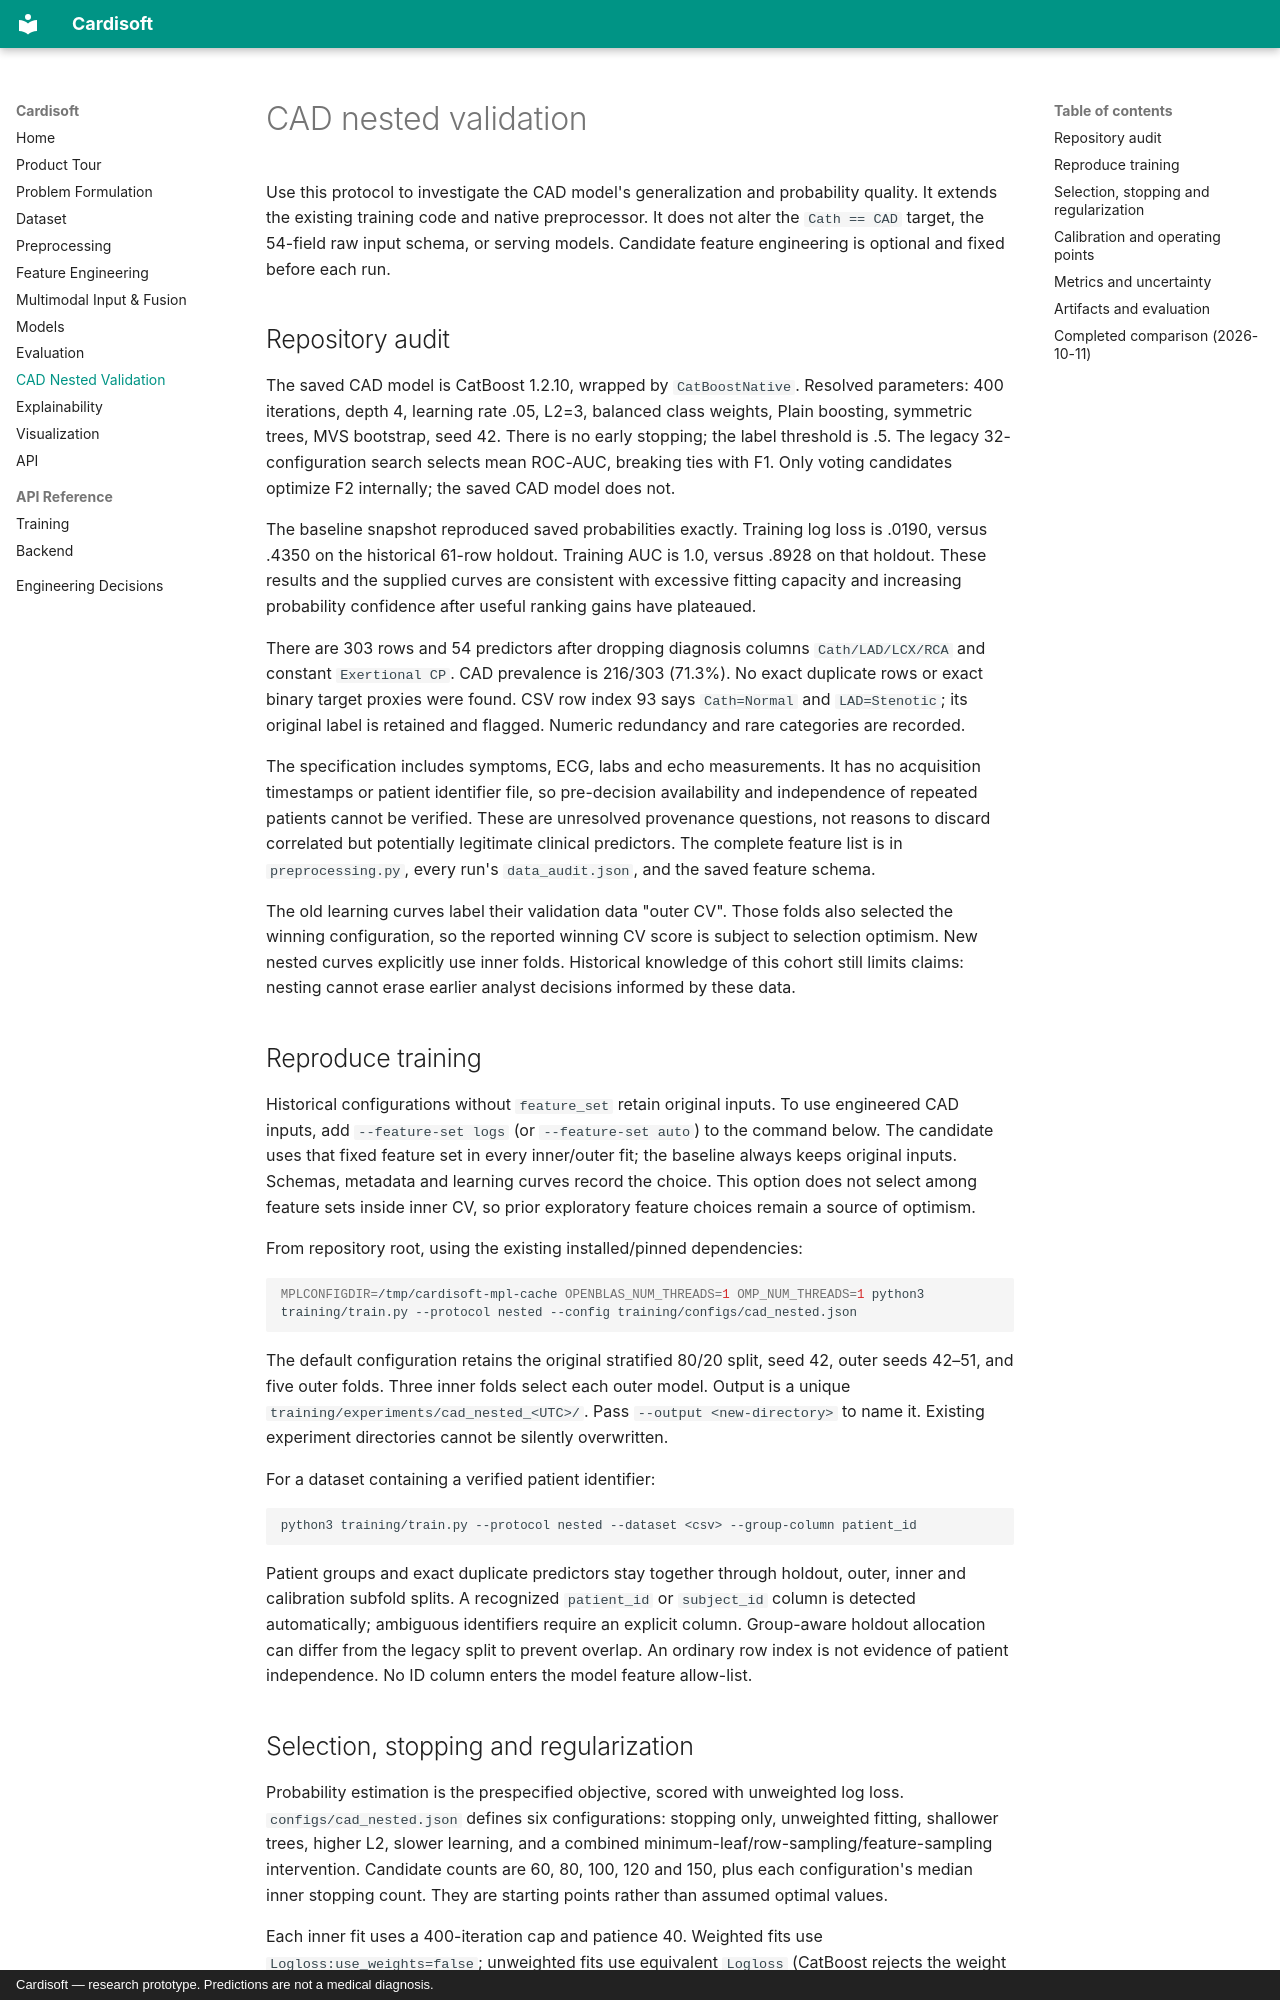

repository: shavipal567/Cardisoft · page: cad-nested-validation/index.html · generator: mkdocs · copyright: Cardisoft — research prototype. Predictions are not a medical diagnosis.

# CAD nested validation

Use this protocol to investigate the CAD model's generalization and probability
quality. It extends the existing training code and native preprocessor. It does
not alter the `Cath == CAD` target, the 54-field raw input schema, or serving
models. Candidate feature engineering is optional and fixed before each run.

## Repository audit

The saved CAD model is CatBoost 1.2.10, wrapped by `CatBoostNative`. Resolved
parameters: 400 iterations, depth 4, learning rate .05, L2=3, balanced class
weights, Plain boosting, symmetric trees, MVS bootstrap, seed 42. There is no
early stopping; the label threshold is .5. The legacy 32-configuration search
selects mean ROC-AUC, breaking ties with F1. Only voting candidates optimize
F2 internally; the saved CAD model does not.

The baseline snapshot reproduced saved probabilities exactly. Training log
loss is .0190, versus .4350 on the historical 61-row holdout. Training AUC is
1.0, versus .8928 on that holdout. These results and the supplied curves are
consistent with excessive fitting capacity and increasing probability
confidence after useful ranking gains have plateaued.

There are 303 rows and 54 predictors after dropping diagnosis columns
`Cath/LAD/LCX/RCA` and constant `Exertional CP`. CAD prevalence is 216/303
(71.3%). No exact duplicate rows or exact binary target proxies were found.
CSV row index 93 says `Cath=Normal` and `LAD=Stenotic`; its original label is
retained and flagged. Numeric redundancy and rare categories are recorded.

The specification includes symptoms, ECG, labs and echo measurements. It has
no acquisition timestamps or patient identifier file, so pre-decision
availability and independence of repeated patients cannot be verified. These
are unresolved provenance questions, not reasons to discard correlated but
potentially legitimate clinical predictors. The complete feature list is in
`preprocessing.py`, every run's `data_audit.json`, and the saved feature schema.

The old learning curves label their validation data "outer CV". Those folds
also selected the winning configuration, so the reported winning CV score is
subject to selection optimism. New nested curves explicitly use inner folds.
Historical knowledge of this cohort still limits claims: nesting cannot erase
earlier analyst decisions informed by these data.

## Reproduce training

Historical configurations without `feature_set` retain original inputs. To use
engineered CAD inputs, add `--feature-set logs` (or `--feature-set auto`) to the
command below. The candidate uses that fixed feature set in every inner/outer
fit; the baseline always keeps original inputs. Schemas, metadata and learning
curves record the choice. This option does not select among feature sets inside
inner CV, so prior exploratory feature choices remain a source of optimism.

From repository root, using the existing installed/pinned dependencies:

```bash
MPLCONFIGDIR=/tmp/cardisoft-mpl-cache OPENBLAS_NUM_THREADS=1 OMP_NUM_THREADS=1 python3 training/train.py --protocol nested --config training/configs/cad_nested.json
```

The default configuration retains the original stratified 80/20 split, seed
42, outer seeds 42–51, and five outer folds. Three inner folds select each
outer model. Output is a unique `training/experiments/cad_nested_<UTC>/`.
Pass `--output <new-directory>` to name it. Existing experiment directories
cannot be silently overwritten.

For a dataset containing a verified patient identifier:

```bash
python3 training/train.py --protocol nested --dataset <csv> --group-column patient_id
```

Patient groups and exact duplicate predictors stay together through holdout,
outer, inner and calibration subfold splits. A recognized `patient_id` or
`subject_id` column is detected automatically; ambiguous identifiers require
an explicit column. Group-aware holdout allocation can differ from the legacy
split to prevent overlap. An ordinary row index is not evidence of patient
independence. No ID column enters the model feature allow-list.
